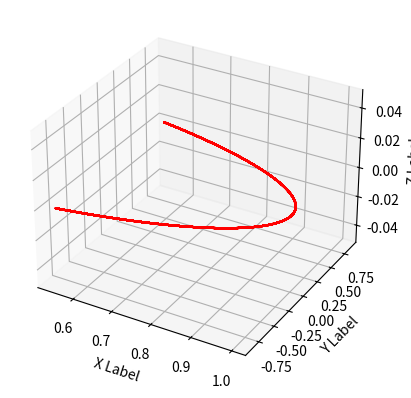

This figure's Python source:
from mpl_toolkits.mplot3d import Axes3D
import matplotlib.pyplot as plt
import numpy as np

fig = plt.figure()
ax = fig.add_subplot(111, projection='3d')

Q = np.linspace(0, 20*np.pi, 1000)

x = [np.cos(np.sin(q)) for q in Q]
y = [np.sin(np.sin(q)) for q in Q]
z = 0


ax.plot(x, y, z, c='r')

ax.set_xlabel('X Label')
ax.set_ylabel('Y Label')
ax.set_zlabel('Z Label')


plt.savefig('mynd.png')
plt.show()
